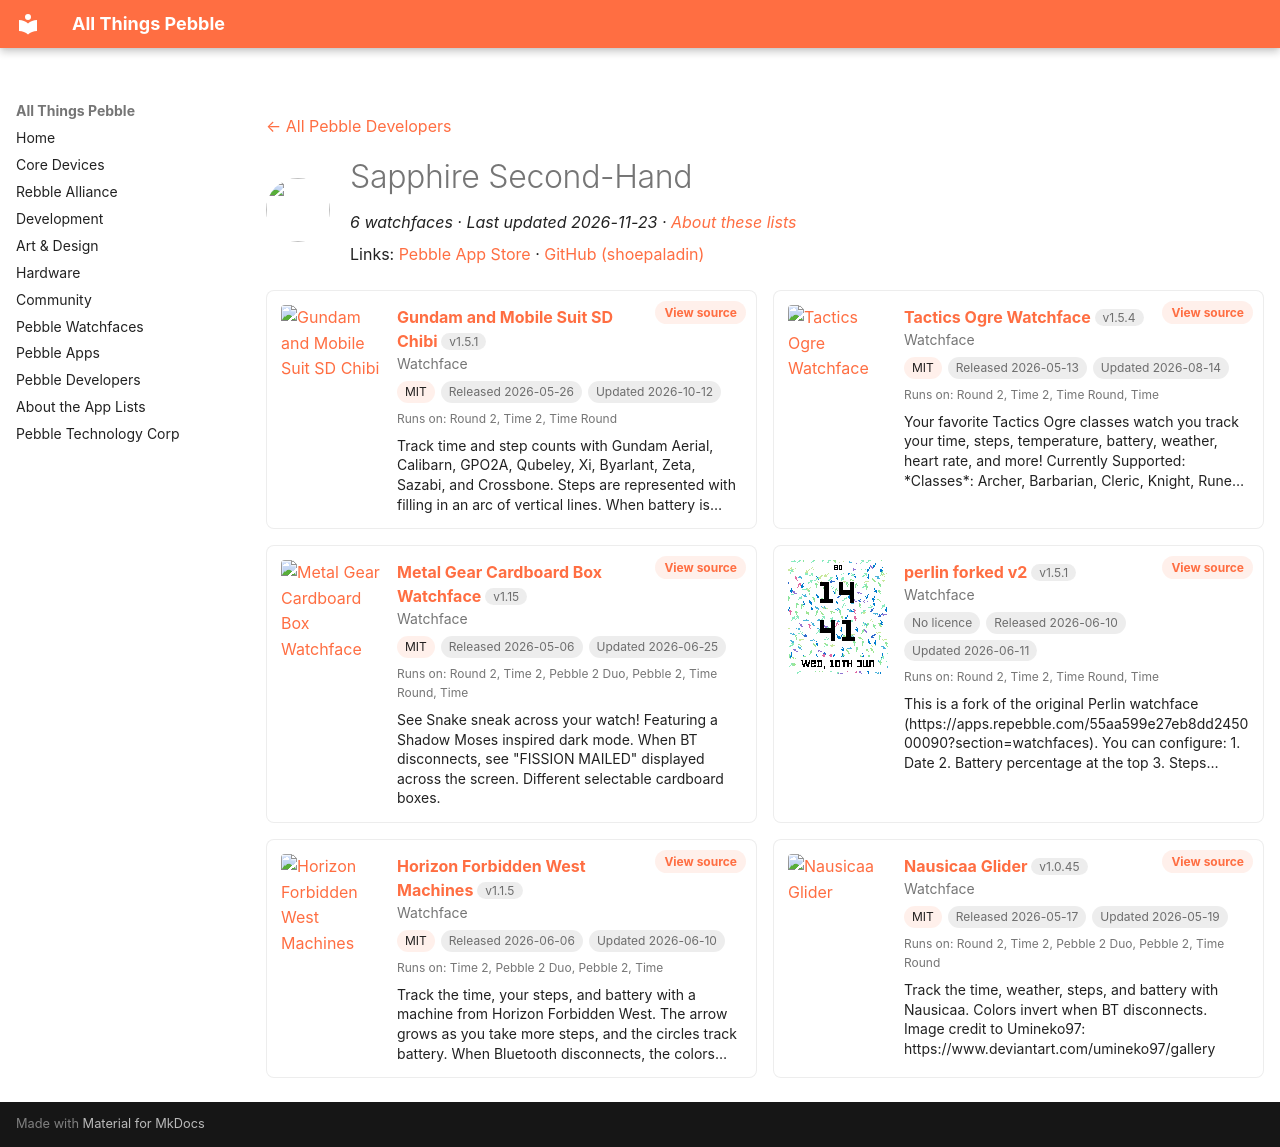

repository: saltedlolly/all-things-pebble · page: developers/sapphire-second-hand.html · generator: mkdocs

---
title: "Sapphire Second-Hand"
hide:
  - toc
---

<!-- Generated by scripts/update_app_directory.py: do not edit by hand -->
[← All Pebble Developers](../developers.md)

<div class="dev-header" markdown>
<img class="dev-avatar" src="https://github.com/shoepaladin.png?size=128" alt="" width="64" height="64" loading="lazy" onerror="this.remove()">
<div class="dev-intro" markdown>

# Sapphire Second-Hand

*6 watchfaces · Last updated 2026-11-23 · [About these lists](../about-app-lists.md)*

Links: [Pebble App Store](https://apps.repebble.com/apps/dev/sapphire-second-hand_527b6cf8aa4310a44fe95d9d) · [GitHub (shoepaladin)](https://github.com/shoepaladin)

</div>
</div>

<div class="dev-controls" data-search-exclude hidden>
<div class="dev-filter" role="group" aria-label="Show"><button type="button" data-filter="all" aria-pressed="true">All <span>6</span></button><button type="button" data-filter="watchface" aria-pressed="false">Watchfaces <span>6</span></button><button type="button" data-filter="watchapp" aria-pressed="false" disabled>Apps <span>0</span></button></div>
<label class="dev-sort">Sort by <select><option value="updated">Recently updated</option><option value="released">Newest release</option><option value="title">A–Z</option></select></label>
</div>

<div class="app-grid dev-apps" data-search-exclude>
<div class="app-card" data-type="watchface" data-title="gundam and mobile suit sd chibi" data-released="2026-05-26" data-updated="2026-10-12">
<a class="app-shot" href="https://apps.repebble.com/db3f6e4f0a904e2894a4b1fa" data-search-exclude><img src="../images/apps/db3f6e4f0a904e2894a4b1fa.png" alt="Gundam and Mobile Suit SD Chibi" loading="lazy"></a>
<div class="app-info">
<h2 class="app-name" id="app-db3f6e4f0a904e2894a4b1fa"><a href="https://apps.repebble.com/db3f6e4f0a904e2894a4b1fa">Gundam and Mobile Suit SD Chibi</a> <span class="app-version" title="Latest version" data-search-exclude>v1.5.1</span></h2>
<a class="app-source" href="https://github.com/shoepaladin/kiwi-cup/tree/main/pebble/gundam_wfm_static_wf" title="Source code" data-search-exclude>View source</a>
<div class="app-dev">Watchface</div>
<div class="app-tags" data-search-exclude><span class="app-licence" title="Licence">MIT</span> <span title="First published in the app store">Released 2026-05-26</span> <span title="Latest release in the app store">Updated 2026-10-12</span></div>
<div class="app-watches" title="Supported watches" data-search-exclude>Runs on: Round 2, Time 2, Time Round</div>
<p class="app-desc">Track time and step counts with Gundam Aerial, Calibarn, GPO2A, Qubeley, Xi, Byarlant, Zeta, Sazabi, and Crossbone. Steps are represented with filling in an arc of vertical lines. When battery is…</p>
</div>
</div>
<div class="app-card" data-type="watchface" data-title="tactics ogre watchface" data-released="2026-05-13" data-updated="2026-08-14">
<a class="app-shot" href="https://apps.repebble.com/59e198bbfd404eb58da8994f" data-search-exclude><img src="../images/apps/59e198bbfd404eb58da8994f.gif" alt="Tactics Ogre Watchface" loading="lazy"></a>
<div class="app-info">
<h2 class="app-name" id="app-59e198bbfd404eb58da8994f"><a href="https://apps.repebble.com/59e198bbfd404eb58da8994f">Tactics Ogre Watchface</a> <span class="app-version" title="Latest version" data-search-exclude>v1.5.4</span></h2>
<a class="app-source" href="https://github.com/shoepaladin/kiwi-cup/tree/main/pebble/tactics_ogre_classes_wf" title="Source code" data-search-exclude>View source</a>
<div class="app-dev">Watchface</div>
<div class="app-tags" data-search-exclude><span class="app-licence" title="Licence">MIT</span> <span title="First published in the app store">Released 2026-05-13</span> <span title="Latest release in the app store">Updated 2026-08-14</span></div>
<div class="app-watches" title="Supported watches" data-search-exclude>Runs on: Round 2, Time 2, Time Round, Time</div>
<p class="app-desc">Your favorite Tactics Ogre classes watch you track your time, steps, temperature, battery, weather, heart rate, and more! Currently Supported: *Classes*: Archer, Barbarian, Cleric, Knight, Rune…</p>
</div>
</div>
<div class="app-card" data-type="watchface" data-title="metal gear cardboard box watchface" data-released="2026-05-06" data-updated="2026-06-25">
<a class="app-shot" href="https://apps.repebble.com/de5b5b388f8b4adea2857f14" data-search-exclude><img src="../images/apps/de5b5b388f8b4adea2857f14.png" alt="Metal Gear Cardboard Box Watchface" loading="lazy"></a>
<div class="app-info">
<h2 class="app-name" id="app-de5b5b388f8b4adea2857f14"><a href="https://apps.repebble.com/de5b5b388f8b4adea2857f14">Metal Gear Cardboard Box Watchface</a> <span class="app-version" title="Latest version" data-search-exclude>v1.15</span></h2>
<a class="app-source" href="https://github.com/shoepaladin/kiwi-cup/tree/main/pebble/metalgear_cbox_wf" title="Source code" data-search-exclude>View source</a>
<div class="app-dev">Watchface</div>
<div class="app-tags" data-search-exclude><span class="app-licence" title="Licence">MIT</span> <span title="First published in the app store">Released 2026-05-06</span> <span title="Latest release in the app store">Updated 2026-06-25</span></div>
<div class="app-watches" title="Supported watches" data-search-exclude>Runs on: Round 2, Time 2, Pebble 2 Duo, Pebble 2, Time Round, Time</div>
<p class="app-desc">See Snake sneak across your watch! Featuring a Shadow Moses inspired dark mode. When BT disconnects, see &quot;FISSION MAILED&quot; displayed across the screen. Different selectable cardboard boxes.</p>
</div>
</div>
<div class="app-card" data-type="watchface" data-title="perlin forked v2" data-released="2026-06-10" data-updated="2026-06-11">
<a class="app-shot" href="https://apps.repebble.com/3ee5889ee7764faaac9a5476" data-search-exclude><img src="../images/apps/3ee5889ee7764faaac9a5476.png" alt="perlin forked v2" loading="lazy"></a>
<div class="app-info">
<h2 class="app-name" id="app-3ee5889ee7764faaac9a5476"><a href="https://apps.repebble.com/3ee5889ee7764faaac9a5476">perlin forked v2</a> <span class="app-version" title="Latest version" data-search-exclude>v1.5.1</span></h2>
<a class="app-source" href="https://github.com/shoepaladin/pebbleface-perlin" title="Source code" data-search-exclude>View source</a>
<div class="app-dev">Watchface</div>
<div class="app-tags" data-search-exclude><span class="app-licence app-licence--none" title="Licence">No licence</span> <span title="First published in the app store">Released 2026-06-10</span> <span title="Latest release in the app store">Updated 2026-06-11</span></div>
<div class="app-watches" title="Supported watches" data-search-exclude>Runs on: Round 2, Time 2, Time Round, Time</div>
<p class="app-desc">This is a fork of the original Perlin watchface (https://apps.repebble.com/55aa599e27eb8dd245000090?section=watchfaces). You can configure: 1. Date 2. Battery percentage at the top 3. Steps…</p>
</div>
</div>
<div class="app-card" data-type="watchface" data-title="horizon forbidden west machines" data-released="2026-06-06" data-updated="2026-06-10">
<a class="app-shot" href="https://apps.repebble.com/ab47d1d5bb7d4ef0ba968d1d" data-search-exclude><img src="../images/apps/ab47d1d5bb7d4ef0ba968d1d.png" alt="Horizon Forbidden West Machines" loading="lazy"></a>
<div class="app-info">
<h2 class="app-name" id="app-ab47d1d5bb7d4ef0ba968d1d"><a href="https://apps.repebble.com/ab47d1d5bb7d4ef0ba968d1d">Horizon Forbidden West Machines</a> <span class="app-version" title="Latest version" data-search-exclude>v1.1.5</span></h2>
<a class="app-source" href="https://github.com/shoepaladin/kiwi-cup/tree/main/pebble/hzd-machines-wf" title="Source code" data-search-exclude>View source</a>
<div class="app-dev">Watchface</div>
<div class="app-tags" data-search-exclude><span class="app-licence" title="Licence">MIT</span> <span title="First published in the app store">Released 2026-06-06</span> <span title="Latest release in the app store">Updated 2026-06-10</span></div>
<div class="app-watches" title="Supported watches" data-search-exclude>Runs on: Time 2, Pebble 2 Duo, Pebble 2, Time</div>
<p class="app-desc">Track the time, your steps, and battery with a machine from Horizon Forbidden West. The arrow grows as you take more steps, and the circles track battery. When Bluetooth disconnects, the colors…</p>
</div>
</div>
<div class="app-card" data-type="watchface" data-title="nausicaa glider" data-released="2026-05-17" data-updated="2026-05-19">
<a class="app-shot" href="https://apps.repebble.com/f117fb3ec20e45f3b03781a2" data-search-exclude><img src="../images/apps/f117fb3ec20e45f3b03781a2.png" alt="Nausicaa Glider" loading="lazy"></a>
<div class="app-info">
<h2 class="app-name" id="app-f117fb3ec20e45f3b03781a2"><a href="https://apps.repebble.com/f117fb3ec20e45f3b03781a2">Nausicaa Glider</a> <span class="app-version" title="Latest version" data-search-exclude>v1.0.45</span></h2>
<a class="app-source" href="https://github.com/shoepaladin/kiwi-cup/tree/main/pebble/nausicaa-glider-m-wf" title="Source code" data-search-exclude>View source</a>
<div class="app-dev">Watchface</div>
<div class="app-tags" data-search-exclude><span class="app-licence" title="Licence">MIT</span> <span title="First published in the app store">Released 2026-05-17</span> <span title="Latest release in the app store">Updated 2026-05-19</span></div>
<div class="app-watches" title="Supported watches" data-search-exclude>Runs on: Round 2, Time 2, Pebble 2 Duo, Pebble 2, Time Round</div>
<p class="app-desc">Track the time, weather, steps, and battery with Nausicaa. Colors invert when BT disconnects. Image credit to Umineko97: https://www.deviantart.com/umineko97/gallery</p>
</div>
</div>
</div>
